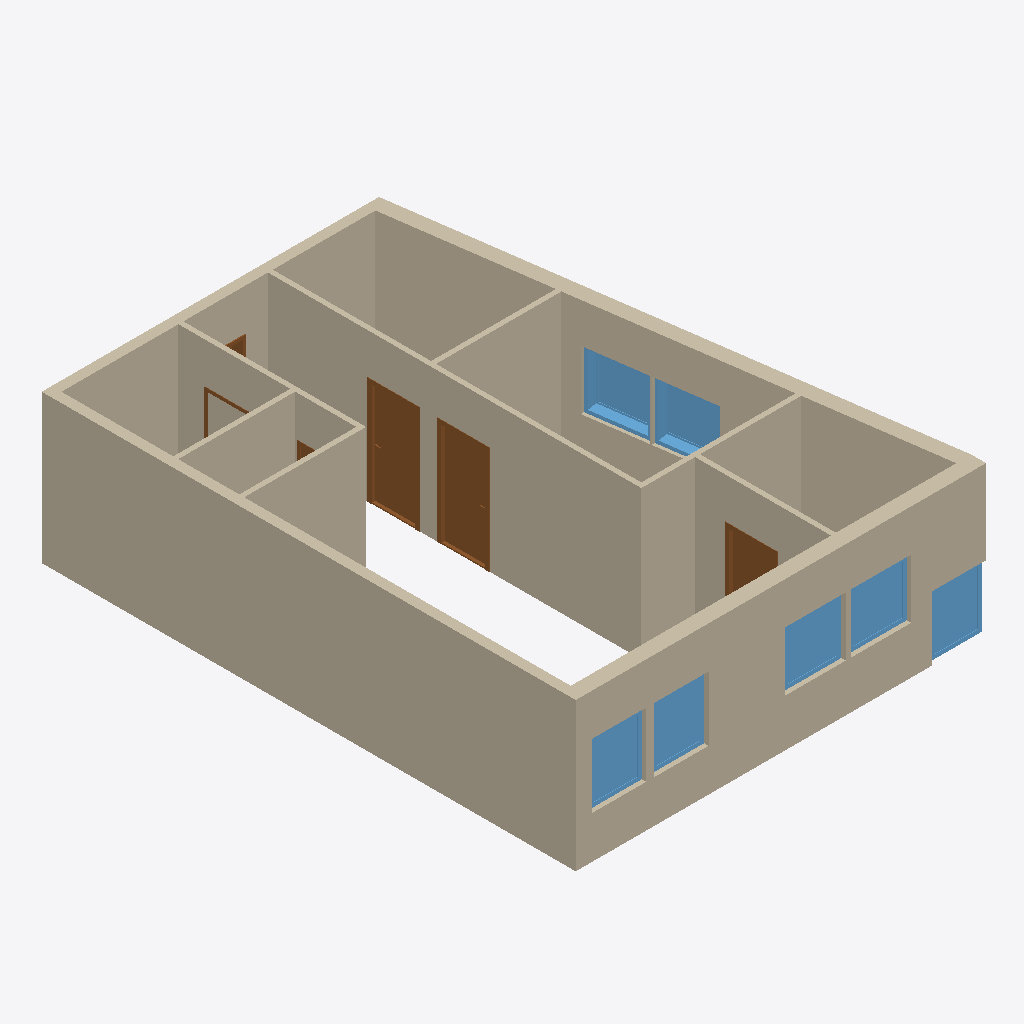
Isometric view of an IFC building model (IFC-SPF (STEP), schema IFC4, length unit millimetre), seen from the south-west, elements coloured by IFC class: 11 walls (beige), 7 windows (light blue), 6 doors (brown).
Extent 8.3 m × 10.9 m × 3.0 m (x, y, z). Storeys (1): My Storey at 0.00 m. Elements (24): 11 IfcWall, 7 IfcWindow, 6 IfcDoor.

HEADER;
FILE_DESCRIPTION(('ViewDefinition[DesignTransferView]'),'2;1');
FILE_NAME('Kvennavikgata_v02.ifc','2024-09-28T21:53:18+02:00',(''),(''),'IfcOpenShell 0.8.0','Bonsai 0.8.0','');
FILE_SCHEMA(('IFC4'));
ENDSEC;
DATA;
#1=IFCPROJECT('29BiDwbBP0e9KF0Dllfvei',$,'My Project',$,$,$,$,(#14,#26),#9);
#30=IFCSITE('3WgsyhWwXCWBxfkUbI7JFF',$,'My Site',$,$,#9063,$,$,$,$,$,$,$,$);
#36=IFCBUILDING('2Eq4QD0Ez0QOU_rcpn0T2P',$,'My Building',$,$,#9068,$,$,$,$,$,$);
#42=IFCBUILDINGSTOREY('0i$T4s4v1788o4m4FYdmFa',$,'My Storey',$,$,#9228,$,$,$,$);
#2914=IFCWALL('1aZzVGz6nDUhLiFrBnTvJX',$,'Wall',$,$,#9689,#2920,$,$);
#8218=IFCWALL('2KN1$GovDAAgQzfEnA8Zvf',$,'Wall',$,$,#9403,#8224,$,$);
#2406=IFCWALL('1rEVT1NsXFOf7UR_0EZwiC',$,'Wall',$,$,#9413,#2412,$,$);
#8149=IFCWALL('1ddIR8Lw9EFRqDs92znVC7',$,'Wall',$,$,#9408,#8155,$,$);
#3368=IFCWALL('39NQ4nGpPCFhZCm0ERAIdn',$,'Wall',$,$,#9576,#3374,$,$);
#3660=IFCWALL('266RpOsz1C68nlbQGHel2r',$,'Wall',$,$,#9428,#3666,$,$);
#3583=IFCWALL('38WqoOjsr4SPK0arRMCmYi',$,'Wall',$,$,#9438,#3589,$,$);
#4387=IFCWALL('1TXFO5mkXA2RhSOBj0Cy_B',$,'Wall',$,$,#9433,#4393,$,$);
#3443=IFCWALL('3keL8id119rQj7QNjrC35W',$,'Wall',$,$,#9474,#3450,$,$);
#3710=IFCWALL('2nE7nJycPE996VBMBAq07g',$,'Wall',$,$,#9398,#3716,$,$);
#4209=IFCWALL('3$_6dGJCPFcPmHlfLdMz7n',$,'Wall',$,$,#9492,#4215,$,$);
#10116=IFCDOOR('1C5CIcsGH8BwruxBMJHB05',$,'Door',$,$,#10831,#10149,$,2140.00010490417,980.000019073486,$,.SINGLE_SWING_LEFT.,$);
#11063=IFCDOOR('2BtuYik8r3mOBirG0r6PPs',$,'Door',$,$,#11656,#11096,$,2140.00010490417,980.000019073486,$,.SINGLE_SWING_RIGHT.,$);
#15722=IFCWINDOW('2W6vwsNsH8SQQf78msQZpm',$,'Window',$,$,#15965,#15753,$,1195.00005245209,1225.00002384186,$,$,$);
#15622=IFCWINDOW('1bkLxNEFXEwB1_IcZFRpHb',$,'Window',$,$,#15960,#15653,$,1195.00005245209,1225.00002384186,$,.SINGLE_PANEL.,$);
#13947=IFCWINDOW('1yF_FEfc90kebau8QsCY_G',$,'Window',$,$,#15950,#13974,$,1195.00005245209,1225.00002384186,$,.SINGLE_PANEL.,$);
#14309=IFCWINDOW('02sJXPQ3zDtgAOkYvc_EPS',$,'Window',$,$,#15920,#14335,$,1195.00005245209,1225.00002384186,$,$,$);
#14688=IFCWINDOW('3xDrbW4652KANREI_GZdrm',$,'Window',$,$,#15175,#14720,$,1300.00007152557,1100.00002384186,$,$,$);
#15468=IFCWINDOW('0Msw8ohjH1HwBFuyc2gLJ_',$,'Window',$,$,#15549,#15499,$,1300.00007152557,1100.00002384186,$,$,$);
#14907=IFCWINDOW('3K18o7K553vuoDB7lYGbd7',$,'Window',$,$,#15339,#14938,$,1300.00007152557,1100.00002384186,$,.SINGLE_PANEL.,$);
#10879=IFCDOOR('3UFxlDkjjEneq8wCZ01LHa',$,'Door',$,$,#10956,#10911,$,$,$,$,$,$);
#13589=IFCDOOR('05takzwgr9nvsbIUJbhhVZ',$,'Door',$,$,#13647,#13615,$,$,$,$,$,$);
#5098=IFCDOOR('0otP$2q3v3Fx9JiR$$SuHj',$,'Door',$,$,#9591,#5125,$,2140.0,1000.0,$,.SINGLE_SWING_LEFT.,$);
#6413=IFCDOOR('1f4gbB$7nBHOLj9T0G8oFd',$,'Door',$,$,#9443,#6445,$,2140.00010490417,980.000019073486,$,.SINGLE_SWING_RIGHT.,$);
ENDSEC;